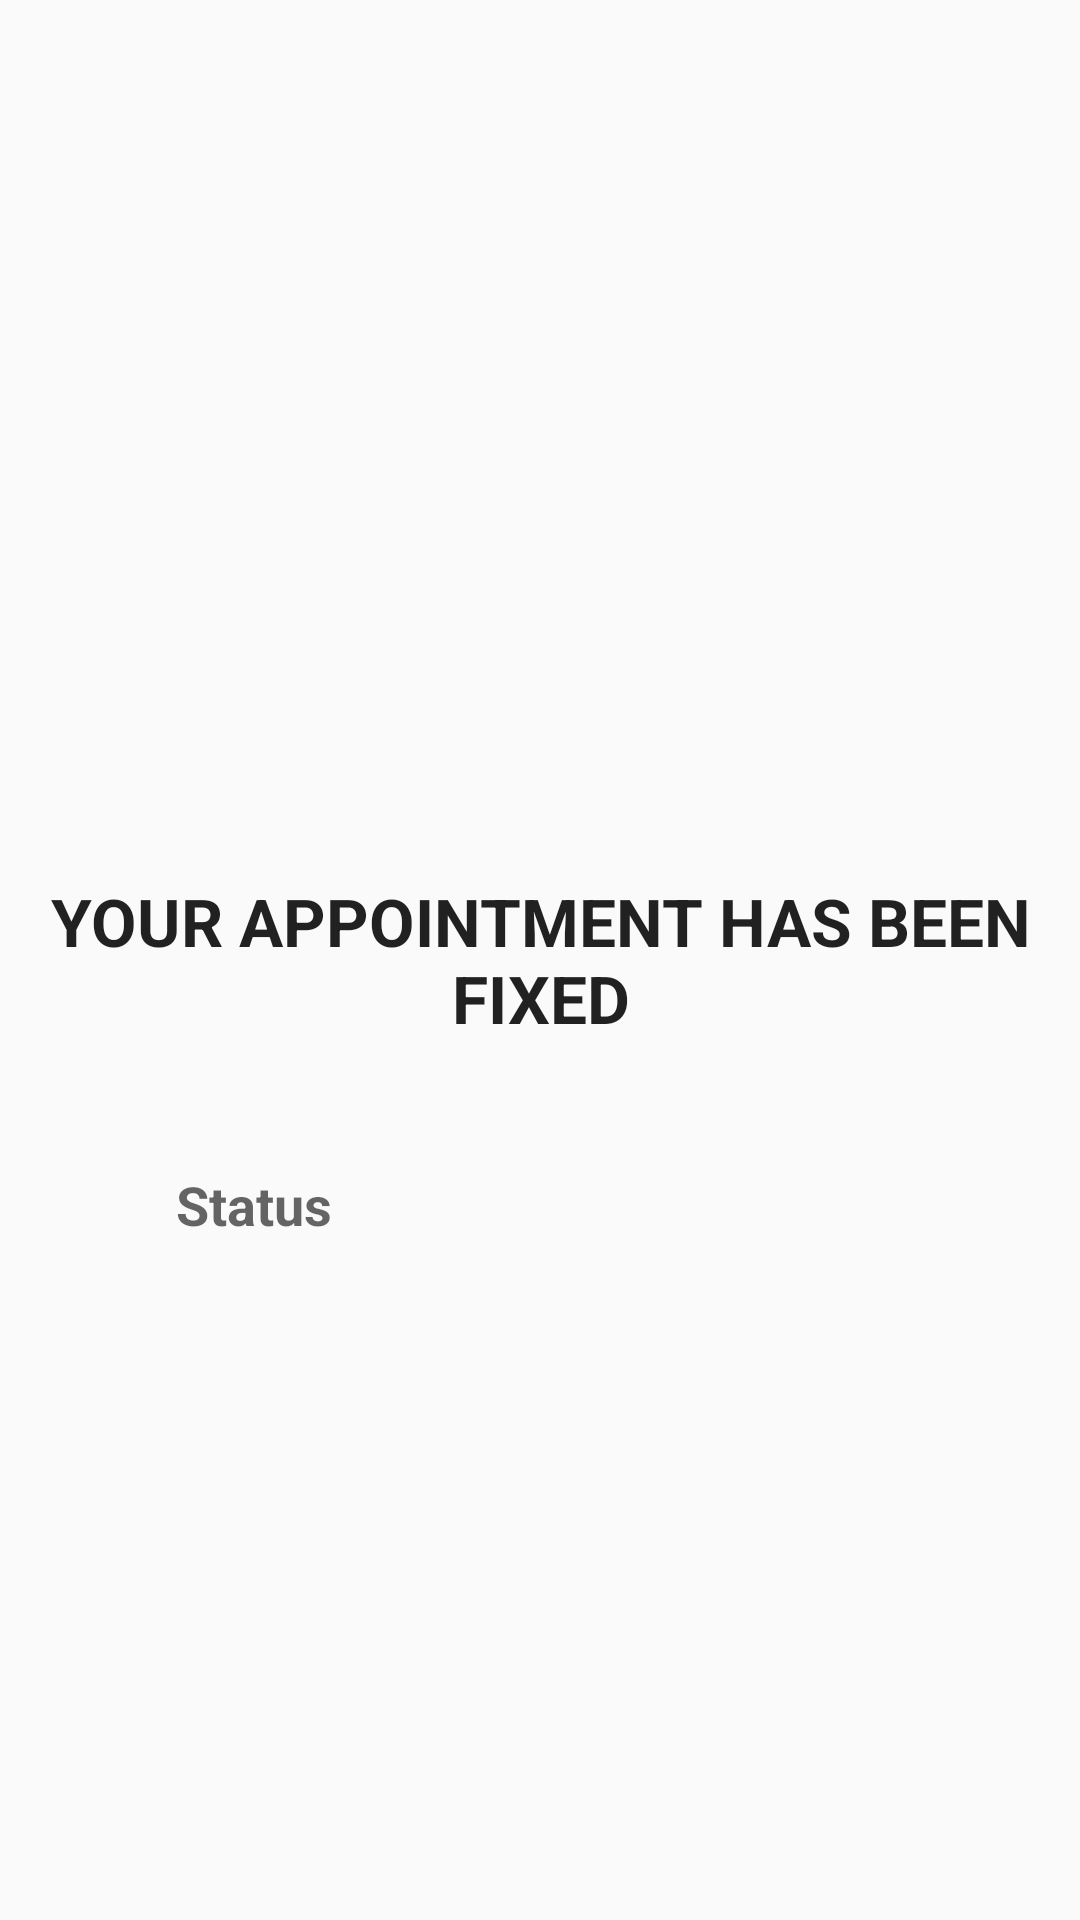

Layout XML and referenced resources for this Android screen:
<!-- AndroidManifest.xml: application theme AppTheme -->
<!-- res/layout/activity_view_status.xml -->
<RelativeLayout xmlns:android="http://schemas.android.com/apk/res/android"
    xmlns:tools="http://schemas.android.com/tools"
    android:layout_width="match_parent"
    android:layout_height="match_parent"
    android:paddingLeft="@dimen/activity_horizontal_margin"
    android:paddingRight="@dimen/activity_horizontal_margin"
    android:paddingTop="@dimen/activity_vertical_margin"
    android:paddingBottom="@dimen/activity_vertical_margin"
    tools:context="com.finalproject.yourdoctor.ViewStatus">


    <TextView
        android:layout_width="wrap_content"
        android:layout_height="wrap_content"
        android:textAppearance="?android:attr/textAppearanceLarge"
        android:text="@string/Fixed"
        android:id="@+id/textView2"
        android:layout_centerVertical="true"
        android:layout_centerHorizontal="true"
        android:gravity="center"/>

    <TextView
        android:layout_width="wrap_content"
        android:layout_height="wrap_content"
        android:textAppearance="?android:attr/textAppearanceMedium"
        android:text="@string/status"
        android:id="@+id/textView3"
        android:layout_marginTop="42dp"
        android:layout_below="@+id/textView2"
        android:layout_alignParentLeft="true"
        android:layout_alignParentStart="true"
        android:layout_marginLeft="59dp"
        android:layout_marginStart="59dp" />

    <TextView
        android:layout_width="wrap_content"
        android:layout_height="wrap_content"
        android:textAppearance="?android:attr/textAppearanceMedium"
        android:textColor="#ffff1512"
        android:id="@+id/rejected"
        android:layout_alignTop="@+id/accepted"
        android:layout_alignLeft="@+id/accepted"
        android:layout_alignStart="@+id/accepted" />

    <TextView
        android:layout_width="wrap_content"
        android:layout_height="wrap_content"
        android:textAppearance="?android:attr/textAppearanceMedium"
        android:textColor="#ff42ff1f"
        android:id="@+id/accepted"
        android:layout_alignTop="@+id/textView3"
        android:layout_toRightOf="@+id/textView3"
        android:layout_toEndOf="@+id/textView3"
        android:layout_marginLeft="40dp"
        android:layout_marginStart="40dp" />

    <TextView
        android:layout_width="wrap_content"
        android:layout_height="wrap_content"
        android:textAppearance="?android:attr/textAppearanceMedium"
        android:textColor="#ffffdf0c"
        android:id="@+id/pending"
        android:layout_alignTop="@+id/rejected"
        android:layout_alignLeft="@+id/rejected"
        android:layout_alignStart="@+id/rejected" />
</RelativeLayout>
<!-- resources referenced by this layout -->
<resources>
  <string name="Fixed"><b>YOUR APPOINTMENT HAS BEEN FIXED</b></string>
  <string name="status"><b>Status</b></string>
  <style name="AppTheme" parent="Theme.AppCompat.Light.DarkActionBar">
          
          <item name="colorPrimary">#FF4848</item>
      </style>
</resources>
